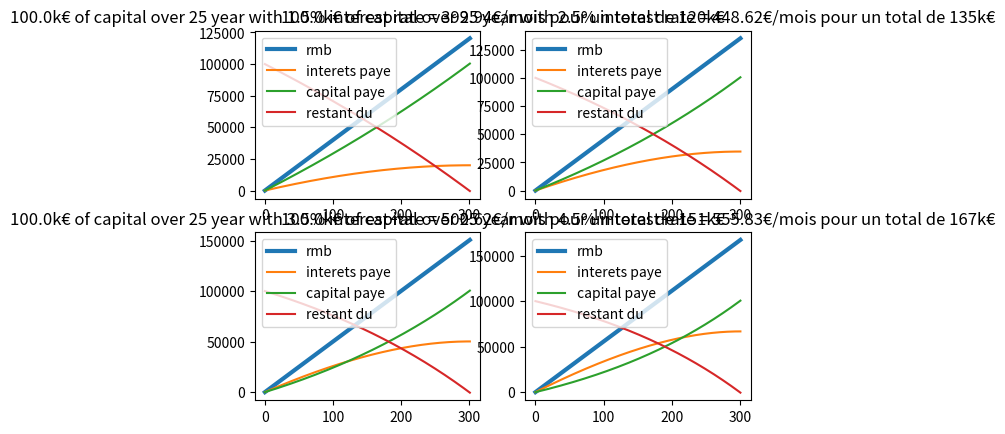

Here is the Python script that generated this plot:
from matplotlib import pyplot as plt
import numpy as np

capital = 100000
durationInYear = 25
interets  = [0.015, 0.025, 0.035, 0.045]

rmb = np.array([0])
InteretsPayes = np.array([0])
capitalPaye = np.array([0])
restantDu = np.array([100000])

fig, axs = plt.subplots(2, 2)

for interestRate in interets:
        
    mensualite = (interestRate/12*capital)/(1-(1/pow(1+interestRate/12, durationInYear*12)))

    for i in range(durationInYear*12+1):
        rmb = np.append(rmb, rmb[i] + mensualite)
        InteretsPayes = np.append(InteretsPayes, InteretsPayes[i]+restantDu[i]*interestRate/12)
        capitalPaye = np.append(capitalPaye, capitalPaye[i]+mensualite-restantDu[i]*interestRate/12)
        restantDu = np.append(restantDu, restantDu[i]-mensualite+restantDu[i]*interestRate/12)

    if(interestRate == interets[0]): axis = axs[0, 0]
    elif(interestRate == interets[1]): axis = axs[0, 1]
    elif(interestRate == interets[2]): axis = axs[1, 0]
    else: axis = axs[1, 1]

    axis.plot(rmb, label = "rmb", linewidth = 3)
    axis.plot(InteretsPayes, label = "interets paye")
    axis.plot(capitalPaye, label = "capital paye")
    axis.plot(restantDu, label = "restant du")
    axis.set_title(f"{capital/1000}k€ of capital over {durationInYear} year with {interestRate*100:.1f}% interest rate = {mensualite:.2f}€/mois pour un total de {(rmb[durationInYear*12+1])/1000:.0f}k€")
    axis.legend()

    rmb = np.array([0])
    InteretsPayes = np.array([0])
    capitalPaye = np.array([0])
    restantDu = np.array([100000])


plt.show()